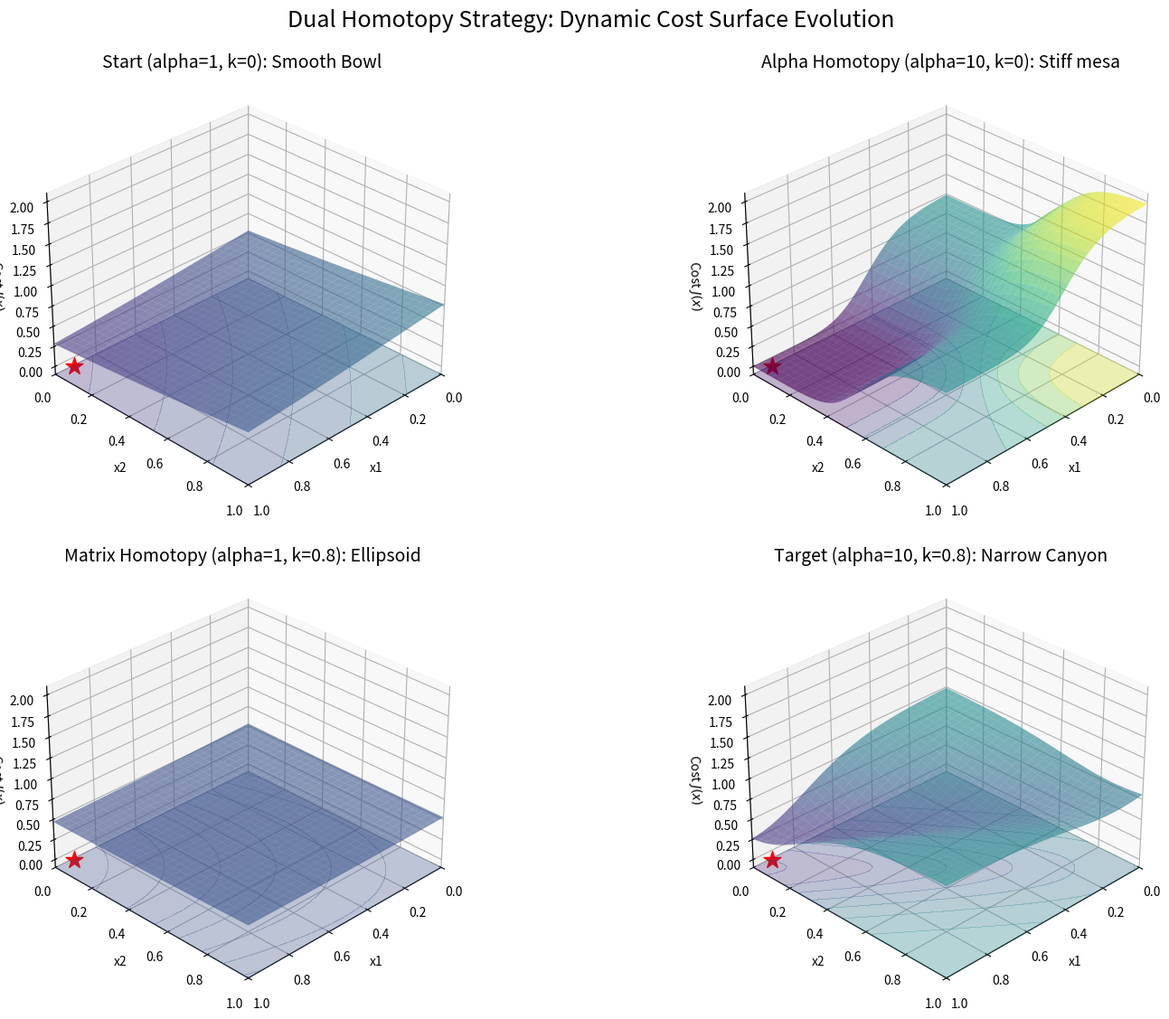

The matplotlib source for this figure:
import numpy as np
import matplotlib.pyplot as plt
from mpl_toolkits.mplot3d import Axes3D
from matplotlib.colors import Normalize

# --- Parameters ---
c_val = 0.5
y_target = np.array([1.0, 0.0]) # Target vector y
N_grid = 60 # Resolution of the cost surface

def h(z, alpha):
    """Sigmoid activation function (Eq. 2)"""
    return 1 / (1 + np.exp(-alpha * (z - c_val)))

def get_cost(x, A, alpha):
    """L2 Cost J(x, alpha, k) (Eq. 3)"""
    y_pred = h(np.dot(A, x), alpha)
    return np.sum((y_target - y_pred)**2)

# Define the Homotopy "Snapshots" (alpha, k)
phases = [
    (1.0, 0.0),   # Phase 1: Perfect Bowl (Start)
    (10.0, 0.0),  # Phase 2: Stiffer Bowl
    (1.0, 0.8),   # Phase 3: Smooth Ellipse
    (10.0, 0.8),  # Phase 4: Stiff & Coupled (Target)
]

titles = [
    'Start (alpha=1, k=0): Smooth Bowl',
    'Alpha Homotopy (alpha=10, k=0): Stiff mesa',
    'Matrix Homotopy (alpha=1, k=0.8): Ellipsoid',
    'Target (alpha=10, k=0.8): Narrow Canyon'
]

# --- Visualization ---
fig = plt.figure(figsize=(18, 12))
norm = Normalize(vmin=0, vmax=2) # Consistent cost color scale

# Generate Grid
x1_vals = np.linspace(0, 1, N_grid)
x2_vals = np.linspace(0, 1, N_grid)
X1, X2 = np.meshgrid(x1_vals, x2_vals)

for i, (alpha_curr, k_curr) in enumerate(phases):
    Z = np.zeros_like(X1)
    
    # Construct Normalized Matrix A for this k
    A_raw = np.array([[1.0, k_curr], [k_curr, 1.0]])
    A_curr = A_raw / A_raw.sum(axis=1, keepdims=True)
    
    # Calculate Cost at each grid point
    for r in range(N_grid):
        for col in range(N_grid):
            xi = np.array([X1[r, col], X2[r, col]])
            Z[r, col] = get_cost(xi, A_curr, alpha_curr)
            
    # Subplot placement (2x2 grid)
    ax = fig.add_subplot(2, 2, i + 1, projection='3d')
    
    # Plot Surface (Color determined by magnitude, slight transparency)
    surf = ax.plot_surface(X1, X2, Z, cmap='viridis', norm=norm, alpha=0.6, edgecolor='none')
    
    # Add Contours to clarify the "canyon" shape
    ax.contourf(X1, X2, Z, zdir='z', offset=-0.1, cmap='viridis', norm=norm, alpha=0.3)
    
    # Target Marker
    ax.scatter(0.95, 0.05, 0, color='red', marker='*', s=200, zorder=10)

    # Plot Settings
    ax.set_title(titles[i], fontsize=14)
    ax.set_xlabel('x1')
    ax.set_ylabel('x2')
    ax.set_zlabel('Cost $J(x)$')
    ax.set_xlim(0, 1); ax.set_ylim(0, 1); ax.set_zlim(-0.1, 2.1)
    ax.view_init(elev=30, azim=45)

plt.suptitle('Dual Homotopy Strategy: Dynamic Cost Surface Evolution', fontsize=18, y=0.95)
plt.tight_layout(pad=3.0)
plt.show()
